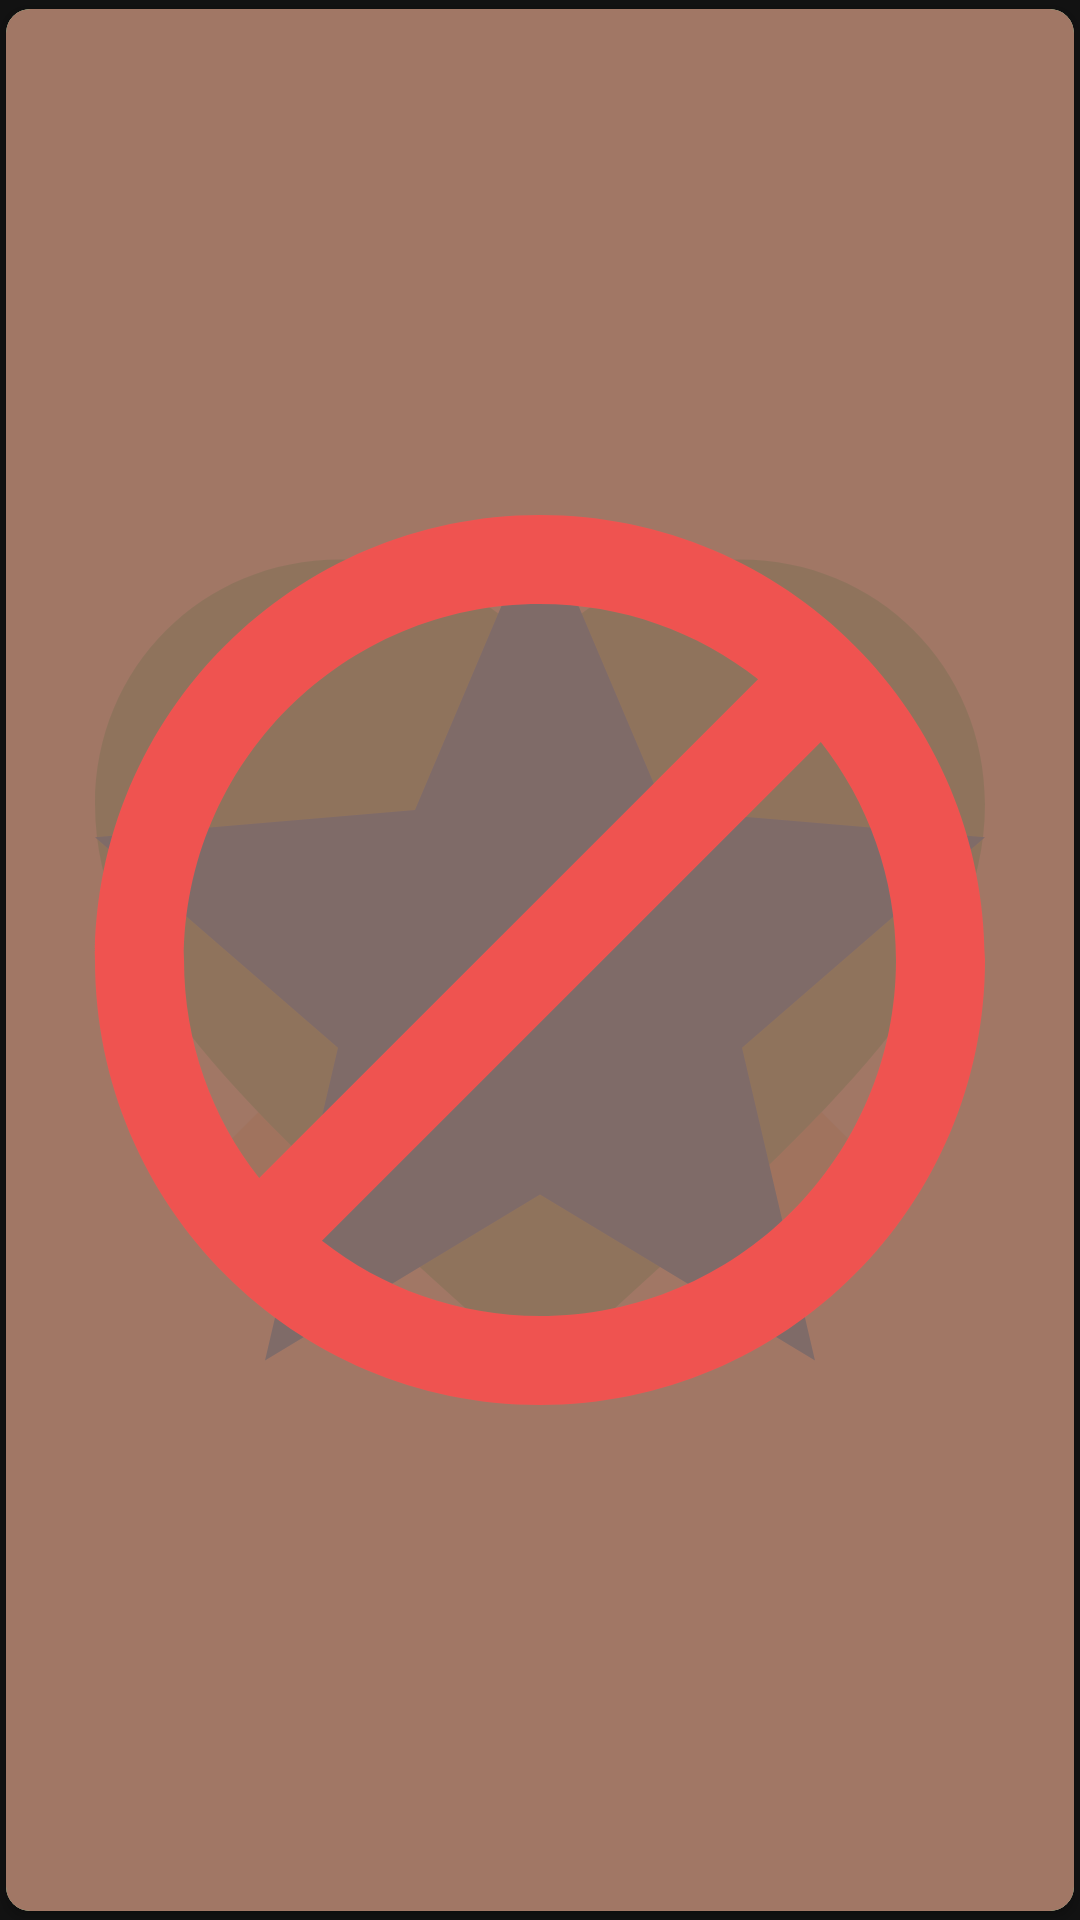

Write the Android layout XML for this screen, with the resource values it uses.
<!-- AndroidManifest.xml: application theme Theme.Swovie -->
<!-- res/layout/movie_card.xml -->
<?xml version="1.0" encoding="utf-8"?>
<androidx.cardview.widget.CardView
    xmlns:android="http://schemas.android.com/apk/res/android"
    xmlns:app="http://schemas.android.com/apk/res-auto"
    xmlns:tools="http://schemas.android.com/tools"
    android:layout_width="match_parent"
    android:layout_height="match_parent"
    android:background="?attr/selectableItemBackground"
    android:foreground="?attr/selectableItemBackground"
    app:cardUseCompatPadding="true"
    app:cardPreventCornerOverlap="false"
    app:cardCornerRadius="8dp"
    app:cardBackgroundColor="@android:color/white">

    <ImageView
        android:id="@+id/item_image"
        android:layout_width="match_parent"
        android:layout_height="match_parent"
        android:scaleType="centerCrop"/>

    <LinearLayout
        android:orientation="vertical"
        android:layout_width="match_parent"
        android:layout_height="wrap_content"
        android:layout_gravity="bottom"
        android:padding="16dp"
        android:background="@drawable/gradation_black">

        <TextView
            android:id="@+id/item_name"
            android:layout_width="wrap_content"
            android:layout_height="wrap_content"
            android:textStyle="bold"
            android:textColor="@android:color/white"
            android:textSize="26sp"/>

    </LinearLayout>

    <FrameLayout
        android:id="@+id/left_overlay"
        android:layout_width="match_parent"
        android:layout_height="match_parent"
        android:background="@drawable/overlay_secondary"
        >

        <ImageView
            android:layout_width="wrap_content"
            android:layout_height="wrap_content"
            android:layout_gravity="center"
            android:src="@drawable/close_thick"/>

    </FrameLayout>

    <FrameLayout
        android:id="@+id/right_overlay"
        android:layout_width="match_parent"
        android:layout_height="match_parent"
        android:background="@drawable/overlay_green">

        <ImageView
            android:layout_width="wrap_content"
            android:layout_height="wrap_content"
            android:layout_gravity="center"
            android:src="@drawable/ic_favorite_big" />

    </FrameLayout>

    <FrameLayout
        android:id="@+id/top_overlay"
        android:layout_width="match_parent"
        android:layout_height="match_parent"
        android:background="@drawable/overlay_blue">

        <ImageView
            android:layout_width="wrap_content"
            android:layout_height="wrap_content"
            android:layout_gravity="center"
            android:src="@drawable/ic_star_big" />

    </FrameLayout>

    <FrameLayout
        android:id="@+id/bottom_overlay"
        android:layout_width="match_parent"
        android:layout_height="match_parent"
        android:background="@drawable/overlay_red">

        <ImageView
            android:layout_width="wrap_content"
            android:layout_height="wrap_content"
            android:layout_gravity="center"
            android:src="@drawable/ic_block_big" />

    </FrameLayout>

</androidx.cardview.widget.CardView>
<!-- resources referenced by this layout -->
<resources>
  <!-- drawable close_thick (drawable) -->
  <vector xmlns:android="http://schemas.android.com/apk/res/android"
      android:height="512dp"
      android:width="512dp"
      android:tint="@color/secondary"
      android:viewportWidth="24"
      android:viewportHeight="24">
      <path android:fillColor="#000" android:pathData="M20 6.91L17.09 4L12 9.09L6.91 4L4 6.91L9.09 12L4 17.09L6.91 20L12 14.91L17.09 20L20 17.09L14.91 12L20 6.91Z" />
  </vector>
  <!-- drawable ic_block_big (drawable) -->
  <vector android:height="512dp" android:tint="@color/primary"
      android:viewportHeight="24" android:viewportWidth="24"
      android:width="512dp" xmlns:android="http://schemas.android.com/apk/res/android">
      <path android:fillColor="@android:color/white" android:pathData="M12,2C6.48,2 2,6.48 2,12s4.48,10 10,10 10,-4.48 10,-10S17.52,2 12,2zM4,12c0,-4.42 3.58,-8 8,-8 1.85,0 3.55,0.63 4.9,1.69L5.69,16.9C4.63,15.55 4,13.85 4,12zM12,20c-1.85,0 -3.55,-0.63 -4.9,-1.69L18.31,7.1C19.37,8.45 20,10.15 20,12c0,4.42 -3.58,8 -8,8z"/>
  </vector>
  <!-- drawable ic_favorite_big (drawable) -->
  <vector android:height="512dp" android:tint="@color/green"
      android:viewportHeight="24" android:viewportWidth="24"
      android:width="512dp" xmlns:android="http://schemas.android.com/apk/res/android">
      <path android:fillColor="@android:color/white" android:pathData="M12,21.35l-1.45,-1.32C5.4,15.36 2,12.28 2,8.5 2,5.42 4.42,3 7.5,3c1.74,0 3.41,0.81 4.5,2.09C13.09,3.81 14.76,3 16.5,3 19.58,3 22,5.42 22,8.5c0,3.78 -3.4,6.86 -8.55,11.54L12,21.35z"/>
  </vector>
  <!-- drawable ic_star_big (drawable) -->
  <vector
      android:height="512dp"
      android:tint="@color/teal_700"
      android:viewportHeight="24"
      android:viewportWidth="24"
      android:width="512dp"
      xmlns:android="http://schemas.android.com/apk/res/android">
      <path android:fillColor="@android:color/white" android:pathData="M12,17.27L18.18,21l-1.64,-7.03L22,9.24l-7.19,-0.61L12,2 9.19,8.63 2,9.24l5.46,4.73L5.82,21z"/>
  </vector>
  <!-- drawable overlay_blue (drawable-v24) -->
  <?xml version="1.0" encoding="utf-8"?>
  <shape xmlns:android="http://schemas.android.com/apk/res/android">
  
      <solid
          android:color="#88018786" />
  
      <corners
          android:topLeftRadius="8dp"
          android:topRightRadius="8dp"
          android:bottomLeftRadius="8dp"
          android:bottomRightRadius="8dp" />
  
  </shape>
  <!-- drawable overlay_green (drawable-v24) -->
  <?xml version="1.0" encoding="utf-8"?>
  <shape xmlns:android="http://schemas.android.com/apk/res/android">
  
      <solid
          android:color="#884CAF50" />
  
      <corners
          android:topLeftRadius="8dp"
          android:topRightRadius="8dp"
          android:bottomLeftRadius="8dp"
          android:bottomRightRadius="8dp" />
  
  </shape>
  <!-- drawable overlay_red (drawable-v24) -->
  <?xml version="1.0" encoding="utf-8"?>
  <shape xmlns:android="http://schemas.android.com/apk/res/android">
  
      <solid
          android:color="#88ef5350" />
  
      <corners
          android:topLeftRadius="8dp"
          android:topRightRadius="8dp"
          android:bottomLeftRadius="8dp"
          android:bottomRightRadius="8dp" />
  
  </shape>
  <!-- drawable overlay_secondary (drawable-v24) -->
  <?xml version="1.0" encoding="utf-8"?>
  <shape xmlns:android="http://schemas.android.com/apk/res/android">
  
      <solid
          android:color="#88f4b163" />
  
      <corners
          android:topLeftRadius="8dp"
          android:topRightRadius="8dp"
          android:bottomLeftRadius="8dp"
          android:bottomRightRadius="8dp" />
  
  </shape>
  <color name="secondary">#f4b163</color>
  <color name="primary">#ef5350</color>
  <color name="green">#4CAF50</color>
  <color name="teal_700">#FF018786</color>
  <color name="primary_dark">#b61827</color>
  <color name="black">#FF000000</color>
  <color name="secondary_dark">#be8236</color>
</resources>
